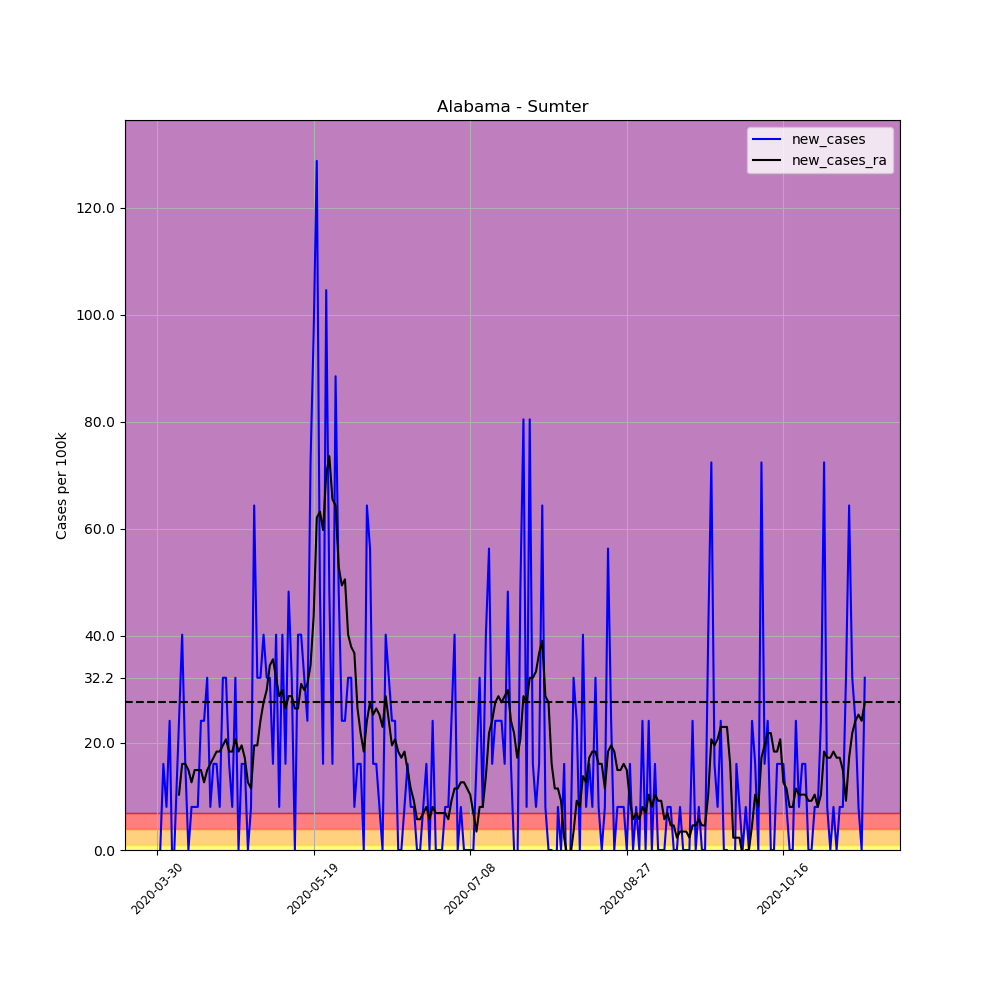

The table this chart was drawn from, first rows:
, date, county, state, fips, cases, deaths, COUNTY, STNAME, CTYNAME, POPESTIMATE2019, per_100k, per_100k_ra, new_cases, new_cases_ra
461073, 2020-03-30, Sumter, Alabama, 1119, 1, 0, 119, Alabama, Sumter, 12427, 8.047, , , 
461074, 2020-03-31, Sumter, Alabama, 1119, 1, 0, 119, Alabama, Sumter, 12427, 8.047, , 0.0, 
461075, 2020-04-01, Sumter, Alabama, 1119, 3, 0, 119, Alabama, Sumter, 12427, 24.14, , 16.09, 
461076, 2020-04-02, Sumter, Alabama, 1119, 4, 0, 119, Alabama, Sumter, 12427, 32.19, , 8.047, 
461077, 2020-04-03, Sumter, Alabama, 1119, 7, 0, 119, Alabama, Sumter, 12427, 56.33, , 24.14, 
461078, 2020-04-04, Sumter, Alabama, 1119, 6, 0, 119, Alabama, Sumter, 12427, 48.28, , -8.047, 
461079, 2020-04-05, Sumter, Alabama, 1119, 7, 0, 119, Alabama, Sumter, 12427, 56.33, 33.34, 8.047, 
461080, 2020-04-06, Sumter, Alabama, 1119, 10, 0, 119, Alabama, Sumter, 12427, 80.47, 43.68, 24.14, 10.35
461081, 2020-04-07, Sumter, Alabama, 1119, 15, 0, 119, Alabama, Sumter, 12427, 120.7, 59.78, 40.23, 16.09
461082, 2020-04-08, Sumter, Alabama, 1119, 17, 0, 119, Alabama, Sumter, 12427, 136.8, 75.87, 16.09, 16.09
461083, 2020-04-09, Sumter, Alabama, 1119, 17, 0, 119, Alabama, Sumter, 12427, 136.8, 90.82, 0.0, 14.94
461084, 2020-04-10, Sumter, Alabama, 1119, 18, 0, 119, Alabama, Sumter, 12427, 144.8, 103.5, 8.047, 12.65
461085, 2020-04-11, Sumter, Alabama, 1119, 19, 0, 119, Alabama, Sumter, 12427, 152.9, 118.4, 8.047, 14.94
461086, 2020-04-12, Sumter, Alabama, 1119, 20, 0, 119, Alabama, Sumter, 12427, 160.9, 133.4, 8.047, 14.94
461087, 2020-04-13, Sumter, Alabama, 1119, 23, 0, 119, Alabama, Sumter, 12427, 185.1, 148.3, 24.14, 14.94
461088, 2020-04-14, Sumter, Alabama, 1119, 26, 0, 119, Alabama, Sumter, 12427, 209.2, 160.9, 24.14, 12.65
461089, 2020-04-15, Sumter, Alabama, 1119, 30, 0, 119, Alabama, Sumter, 12427, 241.4, 175.9, 32.19, 14.94
461090, 2020-04-16, Sumter, Alabama, 1119, 31, 0, 119, Alabama, Sumter, 12427, 249.5, 192, 8.047, 16.09
461091, 2020-04-17, Sumter, Alabama, 1119, 33, 0, 119, Alabama, Sumter, 12427, 265.6, 209.2, 16.09, 17.24
461092, 2020-04-18, Sumter, Alabama, 1119, 35, 0, 119, Alabama, Sumter, 12427, 281.6, 227.6, 16.09, 18.39
461093, 2020-04-19, Sumter, Alabama, 1119, 36, 0, 119, Alabama, Sumter, 12427, 289.7, 246, 8.047, 18.39
461094, 2020-04-20, Sumter, Alabama, 1119, 40, 0, 119, Alabama, Sumter, 12427, 321.9, 265.6, 32.19, 19.54
461095, 2020-04-21, Sumter, Alabama, 1119, 44, 0, 119, Alabama, Sumter, 12427, 354.1, 286.2, 32.19, 20.69
461096, 2020-04-22, Sumter, Alabama, 1119, 46, 1, 119, Alabama, Sumter, 12427, 370.2, 304.6, 16.09, 18.39
461097, 2020-04-23, Sumter, Alabama, 1119, 47, 1, 119, Alabama, Sumter, 12427, 378.2, 323, 8.047, 18.39
461098, 2020-04-24, Sumter, Alabama, 1119, 51, 1, 119, Alabama, Sumter, 12427, 410.4, 343.7, 32.19, 20.69
461099, 2020-04-25, Sumter, Alabama, 1119, 51, 1, 119, Alabama, Sumter, 12427, 410.4, 362.1, 0.0, 18.39
461100, 2020-04-26, Sumter, Alabama, 1119, 53, 2, 119, Alabama, Sumter, 12427, 426.5, 381.7, 16.09, 19.54
461101, 2020-04-27, Sumter, Alabama, 1119, 55, 2, 119, Alabama, Sumter, 12427, 442.6, 398.9, 16.09, 17.24
461102, 2020-04-28, Sumter, Alabama, 1119, 55, 2, 119, Alabama, Sumter, 12427, 442.6, 411.5, 0.0, 12.65
461103, 2020-04-29, Sumter, Alabama, 1119, 56, 2, 119, Alabama, Sumter, 12427, 450.6, 423, 8.047, 11.5
461104, 2020-04-30, Sumter, Alabama, 1119, 64, 2, 119, Alabama, Sumter, 12427, 515, 442.6, 64.38, 19.54
461105, 2020-05-01, Sumter, Alabama, 1119, 68, 3, 119, Alabama, Sumter, 12427, 547.2, 462.1, 32.19, 19.54
461106, 2020-05-02, Sumter, Alabama, 1119, 72, 3, 119, Alabama, Sumter, 12427, 579.4, 486.3, 32.19, 24.14
461107, 2020-05-03, Sumter, Alabama, 1119, 77, 3, 119, Alabama, Sumter, 12427, 619.6, 513.9, 40.23, 27.59
461108, 2020-05-04, Sumter, Alabama, 1119, 81, 3, 119, Alabama, Sumter, 12427, 651.8, 543.7, 32.19, 29.89
461109, 2020-05-05, Sumter, Alabama, 1119, 85, 3, 119, Alabama, Sumter, 12427, 684, 578.2, 32.19, 34.49
461110, 2020-05-06, Sumter, Alabama, 1119, 87, 4, 119, Alabama, Sumter, 12427, 700.1, 613.9, 16.09, 35.64
461111, 2020-05-07, Sumter, Alabama, 1119, 92, 4, 119, Alabama, Sumter, 12427, 740.3, 646.1, 40.23, 32.19
461112, 2020-05-08, Sumter, Alabama, 1119, 93, 4, 119, Alabama, Sumter, 12427, 748.4, 674.8, 8.047, 28.74
461113, 2020-05-09, Sumter, Alabama, 1119, 98, 4, 119, Alabama, Sumter, 12427, 788.6, 704.7, 40.23, 29.89
461114, 2020-05-10, Sumter, Alabama, 1119, 100, 4, 119, Alabama, Sumter, 12427, 804.7, 731.1, 16.09, 26.44
461115, 2020-05-11, Sumter, Alabama, 1119, 106, 4, 119, Alabama, Sumter, 12427, 853, 759.9, 48.28, 28.74
461116, 2020-05-12, Sumter, Alabama, 1119, 110, 4, 119, Alabama, Sumter, 12427, 885.2, 788.6, 32.19, 28.74
461117, 2020-05-13, Sumter, Alabama, 1119, 110, 4, 119, Alabama, Sumter, 12427, 885.2, 815, 0.0, 26.44
461118, 2020-05-14, Sumter, Alabama, 1119, 115, 4, 119, Alabama, Sumter, 12427, 925.4, 841.5, 40.23, 26.44
461119, 2020-05-15, Sumter, Alabama, 1119, 120, 4, 119, Alabama, Sumter, 12427, 965.6, 872.5, 40.23, 31.04
461120, 2020-05-16, Sumter, Alabama, 1119, 124, 4, 119, Alabama, Sumter, 12427, 997.8, 902.4, 32.19, 29.89
461121, 2020-05-17, Sumter, Alabama, 1119, 127, 4, 119, Alabama, Sumter, 12427, 1022, 933.5, 24.14, 31.04
461122, 2020-05-18, Sumter, Alabama, 1119, 136, 4, 119, Alabama, Sumter, 12427, 1094, 967.9, 72.42, 34.49
461123, 2020-05-19, Sumter, Alabama, 1119, 148, 4, 119, Alabama, Sumter, 12427, 1191, 1012, 96.56, 43.68
461124, 2020-05-20, Sumter, Alabama, 1119, 164, 5, 119, Alabama, Sumter, 12427, 1320, 1074, 128.8, 62.08
461125, 2020-05-21, Sumter, Alabama, 1119, 170, 5, 119, Alabama, Sumter, 12427, 1368, 1137, 48.28, 63.23
461126, 2020-05-22, Sumter, Alabama, 1119, 172, 6, 119, Alabama, Sumter, 12427, 1384, 1197, 16.09, 59.78
461127, 2020-05-23, Sumter, Alabama, 1119, 185, 6, 119, Alabama, Sumter, 12427, 1489, 1267, 104.6, 70.12
461128, 2020-05-24, Sumter, Alabama, 1119, 191, 6, 119, Alabama, Sumter, 12427, 1537, 1340, 48.28, 73.57
461129, 2020-05-25, Sumter, Alabama, 1119, 193, 6, 119, Alabama, Sumter, 12427, 1553, 1406, 16.09, 65.53
461130, 2020-05-26, Sumter, Alabama, 1119, 204, 6, 119, Alabama, Sumter, 12427, 1642, 1470, 88.52, 64.38
461131, 2020-05-27, Sumter, Alabama, 1119, 210, 6, 119, Alabama, Sumter, 12427, 1690, 1523, 48.28, 52.88
461132, 2020-05-28, Sumter, Alabama, 1119, 213, 6, 119, Alabama, Sumter, 12427, 1714, 1573, 24.14, 49.43
... 167 more rows
